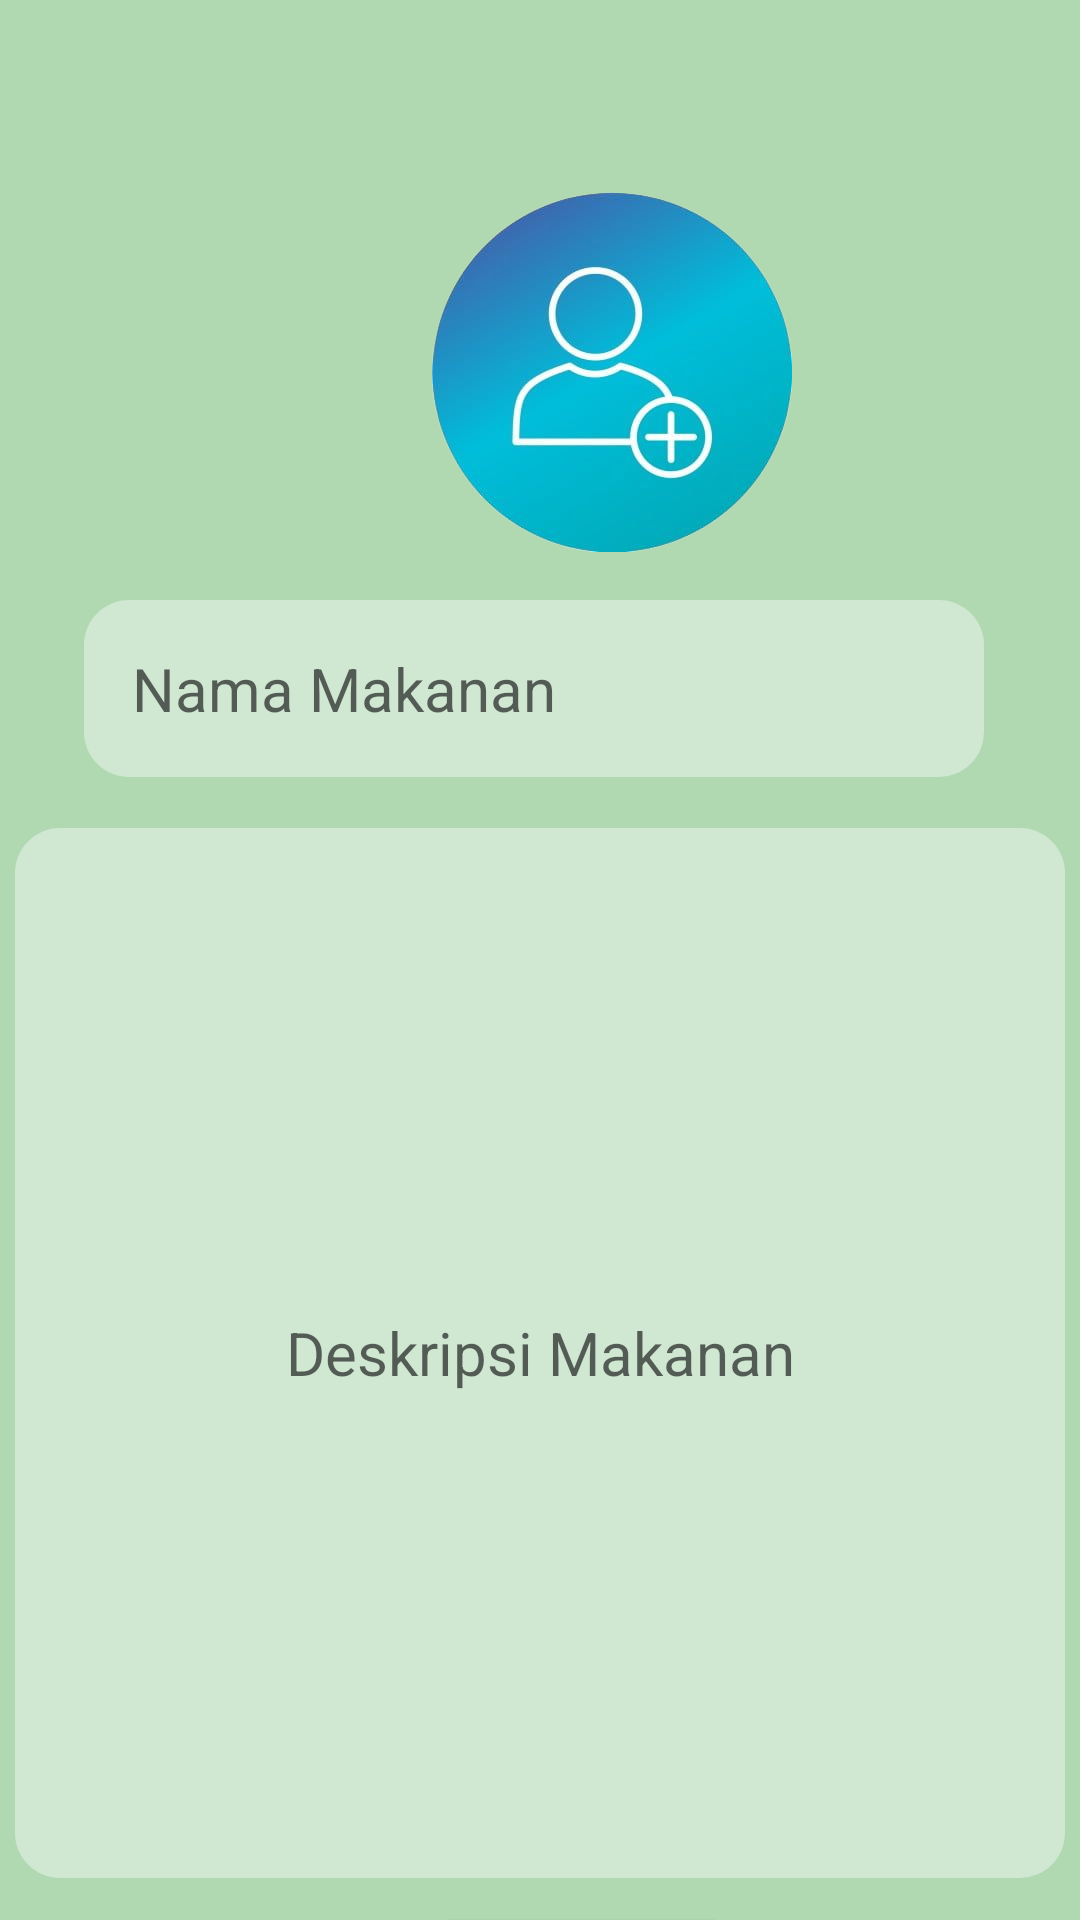

Produce the Android XML layout that renders to this screen, including the resource entries it uses.
<!-- AndroidManifest.xml: application theme Theme.Ugm -->
<!-- res/layout/activity_tambahresep.xml -->
<?xml version="1.0" encoding="utf-8"?>
<androidx.constraintlayout.widget.ConstraintLayout xmlns:android="http://schemas.android.com/apk/res/android"
    xmlns:app="http://schemas.android.com/apk/res-auto"
    xmlns:tools="http://schemas.android.com/tools"
    android:layout_width="match_parent"
    android:layout_height="match_parent"
    android:background="@color/mudalagi"
    tools:context=".tambahresep">


    <EditText
        android:id="@+id/desc_text"
        android:layout_width="350dp"
        android:layout_height="350dp"
        android:layout_marginLeft="5dp"
        android:layout_marginTop="276dp"
        android:background="@drawable/isi"
        android:gravity="center"
        android:hint="Deskripsi Makanan"
        android:inputType="textMultiLine"
        android:padding="16dp"
        android:textSize="20dp"
        app:layout_constraintLeft_toLeftOf="parent"
        app:layout_constraintTop_toTopOf="parent" />

    <EditText
        android:id="@+id/namaRtext"
        android:layout_width="300dp"
        android:layout_height="wrap_content"
        android:layout_marginLeft="28dp"
        android:layout_marginTop="200dp"
        android:background="@drawable/isi"
        android:hint="Nama Makanan"
        android:inputType="textEmailAddress"
        android:padding="16dp"
        android:textSize="20dp"
        app:layout_constraintLeft_toLeftOf="parent"
        app:layout_constraintTop_toTopOf="parent" />

    <ImageView
        android:id="@+id/profileImageView"
        android:layout_width="120dp"
        android:layout_height="120dp"
        android:layout_marginLeft="144dp"
        android:layout_marginTop="64dp"
        android:src="@drawable/person"
        app:layout_constraintLeft_toLeftOf="parent"
        app:layout_constraintTop_toTopOf="parent" />

    <Button
        android:id="@+id/simpan"
        android:layout_width="wrap_content"
        android:layout_height="wrap_content"
        android:layout_marginLeft="150dp"
        android:layout_marginTop="640dp"
        android:background="@color/lebihmuda"
        android:hint="SIMPAN"
        android:textColorHint="@color/mudalagilagi"
        app:layout_constraintLeft_toLeftOf="parent"
        app:layout_constraintTop_toTopOf="parent" />
</androidx.constraintlayout.widget.ConstraintLayout>
<!-- resources referenced by this layout -->
<resources>
  <color name="lebihmuda">#79AC78</color>
  <color name="mudalagi">#B0D9B1</color>
  <color name="mudalagilagi">#D0E7D2</color>
  <!-- drawable isi (drawable) -->
  <?xml version="1.0" encoding="utf-8"?>
  <shape xmlns:android="http://schemas.android.com/apk/res/android"
      android:shape="rectangle"
      android:padding="10dp">
      <solid android:color="@color/mudalagilagi">
  
      </solid>
      <corners
          android:bottomLeftRadius="15dp"
          android:bottomRightRadius="15dp"
          android:topLeftRadius="15dp"
          android:topRightRadius="15dp">
  
      </corners>
  
  
  </shape>
  <!-- drawable person: png bitmap (drawable, 94604 bytes) -->
  <style name="Theme.Ugm" parent="Theme.MaterialComponents.Light">
          
          <item name="colorPrimary">@color/f</item>
          <item name="colorPrimaryVariant">@color/f</item>
          <item name="colorOnPrimary">@color/white</item>
          
          <item name="colorSecondary">@color/s</item>
          <item name="colorSecondaryVariant">@color/s</item>
          <item name="colorOnSecondary">@color/black</item>
          
          <item name="android:statusBarColor">?attr/colorPrimaryVariant</item>
          
      </style>
  <color name="f">#79AC78</color>
  <color name="white">#FFFFFFFF</color>
  <color name="s">#618264</color>
  <color name="black">#FF000000</color>
</resources>
